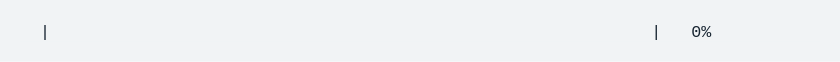
t = 0.00 s
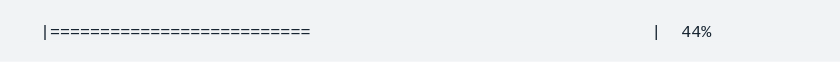
t = 1.64 s
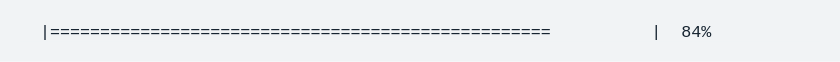
t = 3.29 s
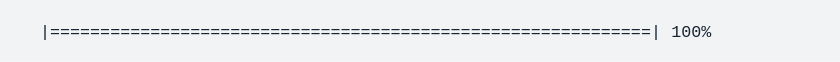
t = 4.93 s
t = 6.57 s: frame unchanged from t = 4.93 s, image omitted
t = 8.21 s: frame unchanged from t = 4.93 s, image omitted

The animated SVG that drew these frames (rendered in a browser with its animation timeline set to each time). Animation: 1 CSS @keyframes rule; one cycle of 9.86 s, repeats indefinitely.

<svg xmlns="http://www.w3.org/2000/svg" xmlns:xlink="http://www.w3.org/1999/xlink" width="840" height="61.709999999999994"><rect width="840" height="61.709999999999994" rx="0" ry="0" class="a"></rect><svg height="21.709999999999997" viewBox="0 0 80 2.171" width="800" x="20" xmlns="http://www.w3.org/2000/svg" xmlns:xlink="http://www.w3.org/1999/xlink" y="20"><style>.a{fill:rgb(241,243,245)}.b{font-family:'Fira Code',Monaco,Consolas,Menlo,'Bitstream Vera Sans Mono','Powerline Symbols',monospace}.c{fill:rgb(23,36,49);white-space:pre}.d{fill:transparent}.f{animation-duration:9.85480799997458s;animation-iteration-count:infinite;animation-name:e;animation-timing-function:steps(1,end)}@keyframes e{0%{transform:translateX(-0px)}0%{transform:translateX(-80px)}0%{transform:translateX(-160px)}1%{transform:translateX(-240px)}1%{transform:translateX(-320px)}2.5%{transform:translateX(-400px)}2.5%{transform:translateX(-480px)}4.1%{transform:translateX(-560px)}4.1%{transform:translateX(-640px)}5.7%{transform:translateX(-720px)}5.7%{transform:translateX(-800px)}7.2%{transform:translateX(-880px)}7.2%{transform:translateX(-960px)}8.8%{transform:translateX(-1040px)}8.8%{transform:translateX(-1120px)}10.3%{transform:translateX(-1200px)}10.3%{transform:translateX(-1280px)}11.9%{transform:translateX(-1360px)}11.9%{transform:translateX(-1440px)}13.4%{transform:translateX(-1520px)}13.4%{transform:translateX(-1600px)}15%{transform:translateX(-1680px)}15%{transform:translateX(-1760px)}16.6%{transform:translateX(-1840px)}16.6%{transform:translateX(-1920px)}18.1%{transform:translateX(-2000px)}18.1%{transform:translateX(-2080px)}19.7%{transform:translateX(-2160px)}19.7%{transform:translateX(-2240px)}21.3%{transform:translateX(-2320px)}21.3%{transform:translateX(-2400px)}22.9%{transform:translateX(-2480px)}22.9%{transform:translateX(-2560px)}24.4%{transform:translateX(-2640px)}24.4%{transform:translateX(-2720px)}26%{transform:translateX(-2800px)}26%{transform:translateX(-2880px)}27.5%{transform:translateX(-2960px)}27.5%{transform:translateX(-3040px)}29.1%{transform:translateX(-3120px)}29.1%{transform:translateX(-3200px)}30.7%{transform:translateX(-3280px)}30.7%{transform:translateX(-3360px)}32.2%{transform:translateX(-3440px)}32.2%{transform:translateX(-3520px)}33.8%{transform:translateX(-3600px)}33.8%{transform:translateX(-3680px)}35.4%{transform:translateX(-3760px)}35.4%{transform:translateX(-3840px)}36.9%{transform:translateX(-3920px)}36.9%{transform:translateX(-4000px)}38.5%{transform:translateX(-4080px)}38.5%{transform:translateX(-4160px)}38.5%{transform:translateX(-4240px)}38.5%{transform:translateX(-4320px)}100%{transform:translateX(-4400px)}}</style><g font-family="&#x27;Fira Code&#x27;,Monaco,Consolas,Menlo,&#x27;Bitstream Vera Sans Mono&#x27;,&#x27;Powerline Symbols&#x27;,monospace" font-size="1.67" class="b"><defs><symbol id="1"><text font-size="1.67" x="2.004" y="1.67" class="c">|</text></symbol><symbol id="2"><text font-size="1.67" x="2.004" y="1.67" class="c">|============================================================|</text><text font-size="1.67" x="65.13" y="1.67" class="c">100%</text></symbol><symbol id="a"><rect height="1" width="80" x="0" y="0" class="d"></rect></symbol></defs><rect height="2.171" width="80" class="a"></rect><g class="f"><svg x="0" y="0" width="4480"><svg x="0"><use xlink:href="#a"></use></svg><svg x="80"><use xlink:href="#a"></use><use xlink:href="#1" y="0"></use></svg><svg x="160"><use xlink:href="#a"></use><text font-size="1.67" x="2.004" y="1.67" class="c">|</text><text font-size="1.67" x="63.12599999999999" y="1.67" class="c">|</text><text font-size="1.67" x="67.134" y="1.67" class="c">0%</text></svg><svg x="240"><use xlink:href="#a"></use><use xlink:href="#1" y="0"></use></svg><svg x="320"><use xlink:href="#a"></use><text font-size="1.67" x="2.004" y="1.67" class="c">|==</text><text font-size="1.67" x="63.12599999999999" y="1.67" class="c">|</text><text font-size="1.67" x="67.134" y="1.67" class="c">4%</text></svg><svg x="400"><use xlink:href="#a"></use><use xlink:href="#1" y="0"></use></svg><svg x="480"><use xlink:href="#a"></use><text font-size="1.67" x="2.004" y="1.67" class="c">|=====</text><text font-size="1.67" x="63.12599999999999" y="1.67" class="c">|</text><text font-size="1.67" x="67.134" y="1.67" class="c">8%</text></svg><svg x="560"><use xlink:href="#a"></use><use xlink:href="#1" y="0"></use></svg><svg x="640"><use xlink:href="#a"></use><text font-size="1.67" x="2.004" y="1.67" class="c">|=======</text><text font-size="1.67" x="63.12599999999999" y="1.67" class="c">|</text><text font-size="1.67" x="66.13199999999999" y="1.67" class="c">12%</text></svg><svg x="720"><use xlink:href="#a"></use><use xlink:href="#1" y="0"></use></svg><svg x="800"><use xlink:href="#a"></use><text font-size="1.67" x="2.004" y="1.67" class="c">|==========</text><text font-size="1.67" x="63.12599999999999" y="1.67" class="c">|</text><text font-size="1.67" x="66.13199999999999" y="1.67" class="c">16%</text></svg><svg x="880"><use xlink:href="#a"></use><use xlink:href="#1" y="0"></use></svg><svg x="960"><use xlink:href="#a"></use><text font-size="1.67" x="2.004" y="1.67" class="c">|============</text><text font-size="1.67" x="63.12599999999999" y="1.67" class="c">|</text><text font-size="1.67" x="66.13199999999999" y="1.67" class="c">20%</text></svg><svg x="1040"><use xlink:href="#a"></use><use xlink:href="#1" y="0"></use></svg><svg x="1120"><use xlink:href="#a"></use><text font-size="1.67" x="2.004" y="1.67" class="c">|==============</text><text font-size="1.67" x="63.12599999999999" y="1.67" class="c">|</text><text font-size="1.67" x="66.13199999999999" y="1.67" class="c">24%</text></svg><svg x="1200"><use xlink:href="#a"></use><use xlink:href="#1" y="0"></use></svg><svg x="1280"><use xlink:href="#a"></use><text font-size="1.67" x="2.004" y="1.67" class="c">|=================</text><text font-size="1.67" x="63.12599999999999" y="1.67" class="c">|</text><text font-size="1.67" x="66.13199999999999" y="1.67" class="c">28%</text></svg><svg x="1360"><use xlink:href="#a"></use><use xlink:href="#1" y="0"></use></svg><svg x="1440"><use xlink:href="#a"></use><text font-size="1.67" x="2.004" y="1.67" class="c">|===================</text><text font-size="1.67" x="63.12599999999999" y="1.67" class="c">|</text><text font-size="1.67" x="66.13199999999999" y="1.67" class="c">32%</text></svg><svg x="1520"><use xlink:href="#a"></use><use xlink:href="#1" y="0"></use></svg><svg x="1600"><use xlink:href="#a"></use><text font-size="1.67" x="2.004" y="1.67" class="c">|======================</text><text font-size="1.67" x="63.12599999999999" y="1.67" class="c">|</text><text font-size="1.67" x="66.13199999999999" y="1.67" class="c">36%</text></svg><svg x="1680"><use xlink:href="#a"></use><use xlink:href="#1" y="0"></use></svg><svg x="1760"><use xlink:href="#a"></use><text font-size="1.67" x="2.004" y="1.67" class="c">|========================</text><text font-size="1.67" x="63.12599999999999" y="1.67" class="c">|</text><text font-size="1.67" x="66.13199999999999" y="1.67" class="c">40%</text></svg><svg x="1840"><use xlink:href="#a"></use><use xlink:href="#1" y="0"></use></svg><svg x="1920"><use xlink:href="#a"></use><text font-size="1.67" x="2.004" y="1.67" class="c">|==========================</text><text font-size="1.67" x="63.12599999999999" y="1.67" class="c">|</text><text font-size="1.67" x="66.13199999999999" y="1.67" class="c">44%</text></svg><svg x="2000"><use xlink:href="#a"></use><use xlink:href="#1" y="0"></use></svg><svg x="2080"><use xlink:href="#a"></use><text font-size="1.67" x="2.004" y="1.67" class="c">|=============================</text><text font-size="1.67" x="63.12599999999999" y="1.67" class="c">|</text><text font-size="1.67" x="66.13199999999999" y="1.67" class="c">48%</text></svg><svg x="2160"><use xlink:href="#a"></use><use xlink:href="#1" y="0"></use></svg><svg x="2240"><use xlink:href="#a"></use><text font-size="1.67" x="2.004" y="1.67" class="c">|===============================</text><text font-size="1.67" x="63.12599999999999" y="1.67" class="c">|</text><text font-size="1.67" x="66.13199999999999" y="1.67" class="c">52%</text></svg><svg x="2320"><use xlink:href="#a"></use><use xlink:href="#1" y="0"></use></svg><svg x="2400"><use xlink:href="#a"></use><text font-size="1.67" x="2.004" y="1.67" class="c">|==================================</text><text font-size="1.67" x="63.12599999999999" y="1.67" class="c">|</text><text font-size="1.67" x="66.13199999999999" y="1.67" class="c">56%</text></svg><svg x="2480"><use xlink:href="#a"></use><use xlink:href="#1" y="0"></use></svg><svg x="2560"><use xlink:href="#a"></use><text font-size="1.67" x="2.004" y="1.67" class="c">|====================================</text><text font-size="1.67" x="63.12599999999999" y="1.67" class="c">|</text><text font-size="1.67" x="66.13199999999999" y="1.67" class="c">60%</text></svg><svg x="2640"><use xlink:href="#a"></use><use xlink:href="#1" y="0"></use></svg><svg x="2720"><use xlink:href="#a"></use><text font-size="1.67" x="2.004" y="1.67" class="c">|======================================</text><text font-size="1.67" x="63.12599999999999" y="1.67" class="c">|</text><text font-size="1.67" x="66.13199999999999" y="1.67" class="c">64%</text></svg><svg x="2800"><use xlink:href="#a"></use><use xlink:href="#1" y="0"></use></svg><svg x="2880"><use xlink:href="#a"></use><text font-size="1.67" x="2.004" y="1.67" class="c">|=========================================</text><text font-size="1.67" x="63.12599999999999" y="1.67" class="c">|</text><text font-size="1.67" x="66.13199999999999" y="1.67" class="c">68%</text></svg><svg x="2960"><use xlink:href="#a"></use><use xlink:href="#1" y="0"></use></svg><svg x="3040"><use xlink:href="#a"></use><text font-size="1.67" x="2.004" y="1.67" class="c">|===========================================</text><text font-size="1.67" x="63.12599999999999" y="1.67" class="c">|</text><text font-size="1.67" x="66.13199999999999" y="1.67" class="c">72%</text></svg><svg x="3120"><use xlink:href="#a"></use><use xlink:href="#1" y="0"></use></svg><svg x="3200"><use xlink:href="#a"></use><text font-size="1.67" x="2.004" y="1.67" class="c">|==============================================</text><text font-size="1.67" x="63.12599999999999" y="1.67" class="c">|</text><text font-size="1.67" x="66.13199999999999" y="1.67" class="c">76%</text></svg><svg x="3280"><use xlink:href="#a"></use><use xlink:href="#1" y="0"></use></svg><svg x="3360"><use xlink:href="#a"></use><text font-size="1.67" x="2.004" y="1.67" class="c">|================================================</text><text font-size="1.67" x="63.12599999999999" y="1.67" class="c">|</text><text font-size="1.67" x="66.13199999999999" y="1.67" class="c">80%</text></svg><svg x="3440"><use xlink:href="#a"></use><use xlink:href="#1" y="0"></use></svg><svg x="3520"><use xlink:href="#a"></use><text font-size="1.67" x="2.004" y="1.67" class="c">|==================================================</text><text font-size="1.67" x="63.12599999999999" y="1.67" class="c">|</text><text font-size="1.67" x="66.13199999999999" y="1.67" class="c">84%</text></svg><svg x="3600"><use xlink:href="#a"></use><use xlink:href="#1" y="0"></use></svg><svg x="3680"><use xlink:href="#a"></use><text font-size="1.67" x="2.004" y="1.67" class="c">|=====================================================</text><text font-size="1.67" x="63.12599999999999" y="1.67" class="c">|</text><text font-size="1.67" x="66.13199999999999" y="1.67" class="c">88%</text></svg><svg x="3760"><use xlink:href="#a"></use><use xlink:href="#1" y="0"></use></svg><svg x="3840"><use xlink:href="#a"></use><text font-size="1.67" x="2.004" y="1.67" class="c">|=======================================================</text><text font-size="1.67" x="63.12599999999999" y="1.67" class="c">|</text><text font-size="1.67" x="66.13199999999999" y="1.67" class="c">92%</text></svg><svg x="3920"><use xlink:href="#a"></use><use xlink:href="#1" y="0"></use></svg><svg x="4000"><use xlink:href="#a"></use><text font-size="1.67" x="2.004" y="1.67" class="c">|==========================================================</text><text font-size="1.67" x="63.12599999999999" y="1.67" class="c">|</text><text font-size="1.67" x="66.13199999999999" y="1.67" class="c">96%</text></svg><svg x="4080"><use xlink:href="#a"></use><use xlink:href="#1" y="0"></use></svg><svg x="4160"><use xlink:href="#a"></use><use xlink:href="#2" y="0"></use></svg><svg x="4240"><use xlink:href="#a"></use><use xlink:href="#2" y="0"></use></svg><svg x="4320"><use xlink:href="#a"></use><use xlink:href="#2" y="0"></use></svg><svg x="4400"><use xlink:href="#a"></use><use xlink:href="#2" y="0"></use></svg></svg></g></g></svg></svg>
